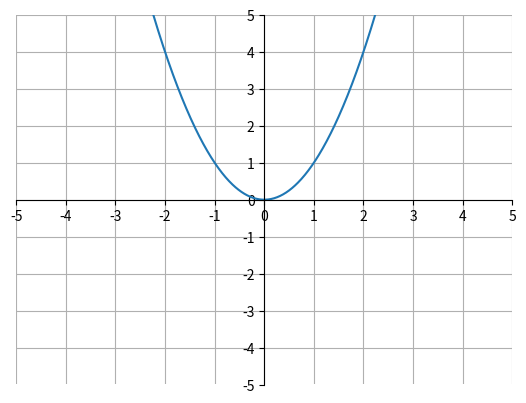

Here is the Python script that generated this plot:
import matplotlib.pyplot as plt
import numpy as np

x = np.arange(-5, 5, .01)
y = x**2

ax = plt.gca()
ax.spines['top'].set_color('none')
ax.spines['left'].set_position('zero')
ax.spines['right'].set_color('none')
ax.spines['bottom'].set_position('zero')

plt.xlim(-5, 5)
plt.ylim(-5, 5)
plt.xticks(np.arange(min(x), max(x)+1, 1.0))
plt.yticks(np.arange(-5, 5+1, 1.0))
plt.plot(x, y)
plt.grid(True)
plt.show()